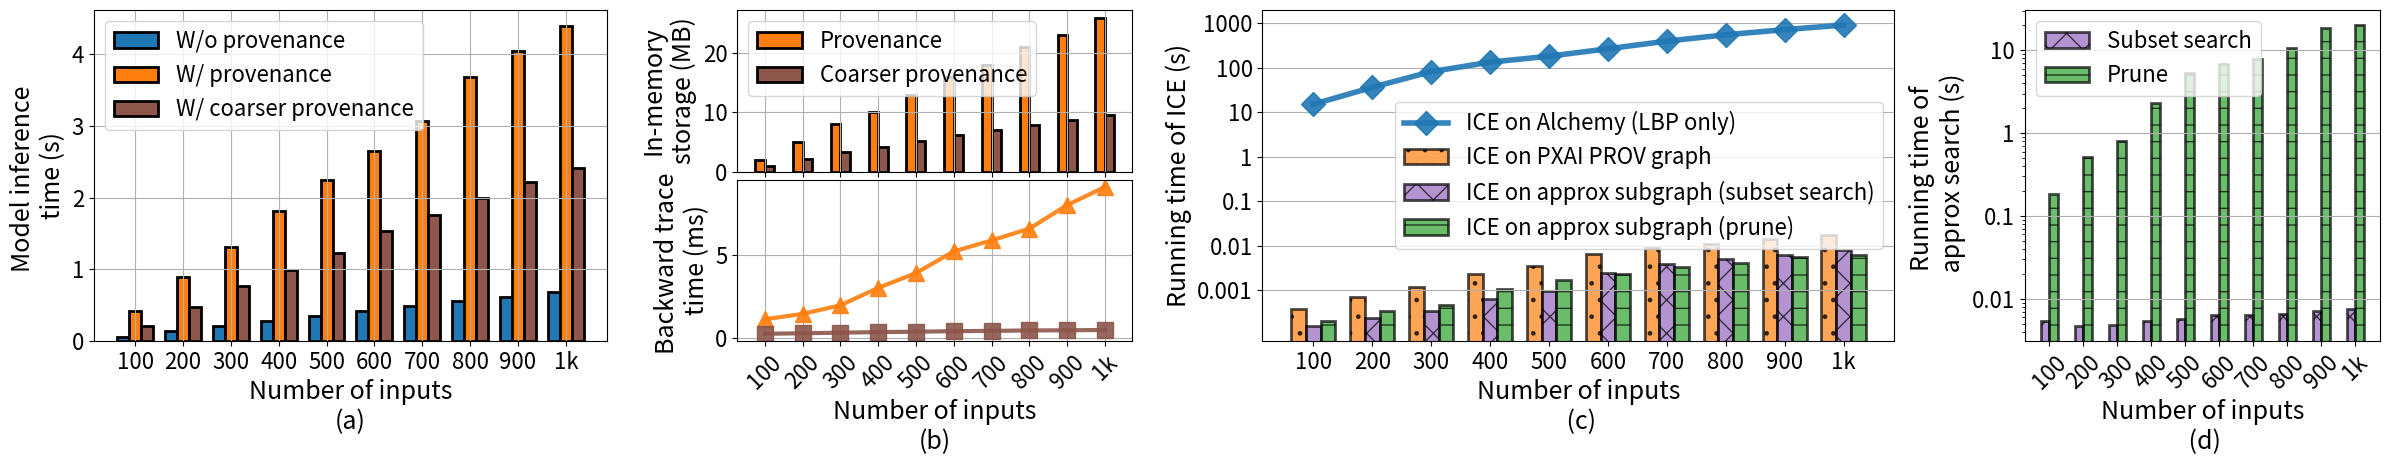

The script that saved this image: (Note: this script raises an exception after producing the figure.)
import matplotlib
matplotlib.rcParams['pdf.fonttype'] = 42
matplotlib.use('Agg')
import matplotlib.pyplot as plt
from matplotlib import gridspec
import numpy as np

def numberToStr(n):
  mag = 0
  while n/1000>1:
    n = n/1000
    mag += 1
  substring = ""
  if mag==1:
    substring = 'k'
  elif mag==2:
    substring = 'm'
  if n.is_integer():
    n = int(n)
  return str(n)+substring


def alchemyInfluenceTime():
  fig, ax = plt.subplots(figsize=(6, 6))
  xList = ["100", "200", "300", "400", "500", "600", "700", "800", "900", "1k"]
  x = np.arange(len(xList))

  y = [15, 18*2, 27*3, 33*4, 36*5, 44*6, 56*7, 68*8, 79*9, 90*10]
  y_total = [95, 121*2, 131*3, 146*4, 154*5, 175*6, 187*7, 211*8, 229*9, 269*10]

  ax.plot(x, y, marker="*", markersize=20, color="tab:brown", linewidth=3, alpha=0.8, label="Model inference time")
  ax.plot(x, y_total, marker="D", markersize=15, color="tab:orange", linewidth=3, alpha=0.8, label="Total running time")


  fs1 = 24
  fs2 = 20
  ax.set_ylabel('Time (s)', fontsize=fs1)
  ax.set_xlabel('Number of input features', fontsize=fs1)
  ax.set_xticks(x)
  ax.set_xticklabels(xList, fontsize=16)

  y_ticks = range(0, 3000, 300)
  y_ticklabels = [numberToStr(ele*1.0) for ele in y_ticks]
  ax.set_yticks(y_ticks)
  ax.set_yticklabels(y_ticklabels, fontsize=fs2)
  ax.grid()
  ax.legend(fontsize=fs2)
#   ax.set_yscale("log")
  plt.tight_layout()
  plt.savefig("./data/hypertext-class/sample7/images/alchemy_influence_time.pdf")

def drawMaintenanceQuery():
  fig = plt.figure(figsize=(13, 5.5))
  gs = gridspec.GridSpec(1, 2, width_ratios=[4.4, 3.6])
  # ax1 = fig.add_subplot(1, 2, 1)
  ax1 = plt.subplot(gs[0])
  xList = ["100", "200", "300", "400", "500", "600", "700", "800", "900", "1k"]
  origin = [0.063348, 0.142561, 0.209507, 0.273852, 0.348826, 0.419871, 0.484845, 0.553744, 0.621982, 0.690081 ]
  maintenance_fine = [0.424083, 0.887966, 1.31785, 1.81795, 2.24077, 2.64885, 3.07401, 3.68914, 4.05341, 4.39845 ]
  query_fine = [0.0011376, 0.0014631, 0.00197892, 0.00302829, 0.00391794, 0.00522415, 0.00588835, 0.00659315, 0.00801068, 0.00910626,]
  query_fine = np.array(query_fine)*1000
  maintenance_coarse = [0.206752, 0.476931, 0.766481, 0.98802, 1.23495, 1.54035, 1.76545, 1.99586, 2.22024, 2.41902]
  query_coarse = [0.000264171, 0.000294356, 0.000330009, 0.000365438, 0.0003871, 0.000420653, 0.000438427, 0.000464096, 0.000474362, 0.000492065]
  query_coarse = np.array(query_coarse)*1000
  x = np.arange(len(xList))
  w = 0.25
  lw = 2
  ax1.bar(x-w, origin, w, label='W/o provenance', color="tab:blue", edgecolor="black", linewidth=lw)
  ax1.bar(x, maintenance_fine, w, label='W/ finer provenance', color="tab:orange", edgecolor="black", linewidth=lw)
  ax1.bar(x+w, maintenance_coarse, w, label="W/ coarser provenance", color="tab:green", edgecolor="black", linewidth=lw)

  ax2 = plt.subplot(gs[1])
  ax2.plot(x, query_fine, label="Finer provenance", marker="^", markersize=15, color="tab:orange", linewidth=3, alpha=0.9)
  ax2.plot(x, query_coarse, label="Coarser provenance", marker="s", markersize=15, color="tab:green", linewidth=3, alpha=0.9)
  # box = ax.get_position()
  # ax.set_position([box.x0, box.y0+box.height*0.1, box.width, box.height*0.8])

  fs1 = 24
  fs2 = 20
  ax1.set_ylabel('Model inference time (s)', fontsize=fs1)
  ax1.set_yscale("linear")
  ax1.set_xlabel('Number of inputs\n(a)', fontsize=fs1)
  ax1.set_xticks(x)
  ax1.set_xticklabels(xList, fontsize=fs2)
  ax1.tick_params(axis="y", which="both", labelsize=fs2)
  ax1.tick_params(axis="y", which="both", labelsize=fs2)
  ax2.set_ylabel('Backward trace time (ms)', fontsize=fs1)
  ax2.set_yscale("linear")
  ax2.set_xlabel('Number of inputs\n(b)', fontsize=fs1)
  ax2.set_xticks(x)
  ax2.set_xticklabels(xList, fontsize=fs2)
  ax2.tick_params(axis="y", which="both", labelsize=fs2)
  # ax.set_yticks(list(range(0, 301, 50)))
  # ax.set_yticklabels([str(ele) for ele in list(range(0, 301, 50))], fontsize=fs2)
  # ax2.set_yticks(list(range(0, 9, 1)))
  # ax2.set_yticklabels([str(ele) for ele in list(range(0, 8))], fontsize=fs2)
  # fig.legend(fontsize=19, loc='upper center', bbox_to_anchor=(0.3,0.8),fancybox=True)
  ax1.grid()
  ax2.grid()
  ax1.legend(fontsize=fs2)
  ax2.legend(fontsize=fs2)
  plt.tight_layout()
  plt.savefig("./data/hypertext-class/sample7/images/pxai_maintain_query_coarse.pdf")


def overallComparison():
  # alchemy_bp = [95, 121*2, 131*3, 146*4, 154*5, 175*6, 187*7, 211*8, 229*9, 269*10]
  alchemy_bp = [15, 18*2, 27*3, 33*4, 36*5, 44*6, 56*7, 68*8, 79*9, 90*10]
  alchemy_bp = np.array(alchemy_bp)
  # alchemy_bp *= 1000
  

  fig, ax = plt.subplots(figsize=(16, 7))
  ax2 = ax.twinx()
  xList = ["100", "200", "300", "400", "500", "600", "700", "800", "900", "1k"]
  w = 0.3
  lw = 2
  x = np.arange(len(xList))

  ax2.plot(x, alchemy_bp, label='ICE on Alchemy (LBP only)', marker="D", markersize=20, color="tab:blue", linewidth=4, alpha=0.9)
  # ax.plot(x, alchemy_bp, label='ICE on Alchemy (LBP only)', marker="D", markersize=20, color="tab:blue", linewidth=4, alpha=0.9)

  approx_times = [0.00547228, 0.00469242, 0.00479458, 0.00544853, 0.00569537, 0.00629687, 0.00644849, 0.00663826, 0.00715675, 0.00755559, ]
  approx_times = np.array(approx_times)*1000
  ax.bar(x-w/2, approx_times, w, color="tab:purple", label="Approx subgraph searching", edgecolor="black", linewidth=lw, hatch='x', alpha=0.7)

  influ_times = [0.000374841, 0.00072196, 0.00117098, 0.00237264, 0.00352312, 0.00645057, 0.00869729, 0.0106812, 0.0140727, 0.0173866, ]
  influ_times = np.array(influ_times)*1000
  ax.bar(x+w/2, influ_times, w, label='ICE on original graph', color="tab:orange", hatch='.', edgecolor="black", linewidth=lw, alpha=0.7)

  # counter_times = [0.04, 0.1, 0.2, 0.45, 1, 1.9, 2.3, 3, 5.5, 9.061]
  # ax.bar(x+w/2, counter_times, w, bottom=influ_times, label='CFE w/o Approx Query', color="tab:green", hatch='++', edgecolor="black", linewidth=0, alpha=0.7)
  
  influ_times_approx = [0.000157281, 0.000232689, 0.000351128, 0.000627773, 0.000951316, 0.00250335, 0.00387824, 0.00494315, 0.00629363, 0.00786202, ]
  influ_times_approx = np.array(influ_times_approx)*1000
  ax.bar(x-w/2, influ_times_approx, w, bottom=approx_times, label="ICE on approx subgraph", color="tab:orange", hatch='x', edgecolor="black", linewidth=lw, alpha=0.7)

  # counter_times_approx = [4, 8, 12, 15, 24, 50, 56, 85, 100, 123]
  # ax.bar(x-w/2, counter_times_approx, w, bottom=[approx_times[i]+influ_times_approx[i] for i in range(10)], label="CFE w/ Approx Query", color="tab:green", hatch='xx', edgecolor="black", linewidth=0, alpha=0.7)
  
  box = ax.get_position()
  ax.set_position([box.x0, box.y0+box.height*0.05, box.width, box.height*0.95])

  fs1 = 30
  fs2 = 26
  ax.set_ylabel('PXAI running time (ms)', fontsize=fs1)
  ax.set_xlabel('Number of inputs', fontsize=fs1)
  ax2.set_ylabel("Alchemy running time (s)", fontsize=fs1)
  ax.set_xticks(x)
  ax.set_xticklabels(xList, fontsize=fs2)
  ax.tick_params(axis="y", which="both", labelsize=fs2)
  ax2.tick_params(axis="y", which="both", labelsize=fs2)
  yList2 = list(range(0, 14, 2))
  # ax2.set_yticks(yList2)
  # ax2.set_yticklabels([str(ele) for ele in yList2], fontsize=fs2)
  ax.set_yscale("linear")
  fig.legend(fontsize=26, ncol=1, loc='upper center', bbox_to_anchor=(0.33,0.88),fancybox=True)
  # ax.legend(fontsize=20)
  ax.grid(axis='y')
  # plt.tight_layout()
  plt.savefig("./data/hypertext-class/sample7/images/pxai-approx-ice-counter.pdf")


def overallComparison2():
  # alchemy_bp = [95, 121*2, 131*3, 146*4, 154*5, 175*6, 187*7, 211*8, 229*9, 269*10]
  alchemy_bp = [15, 18*2, 27*3, 33*4, 36*5, 44*6, 56*7, 68*8, 79*9, 90*10]
  alchemy_bp = np.array(alchemy_bp)
  
  fig = plt.figure(figsize=(13, 5.5))
  gs = gridspec.GridSpec(1, 2, width_ratios=[4.4, 3.6])
  # ax1 = fig.add_subplot(1, 2, 1)
  ax = plt.subplot(gs[0])
  ax1 = plt.subplot(gs[1])

  xList = ["100", "200", "300", "400", "500", "600", "700", "800", "900", "1k"]
  w = 0.3
  lw = 2
  x = np.arange(len(xList))

  ax.plot(x, alchemy_bp, label='ICE on Alchemy (LBP only)', marker="D", markersize=15, color="tab:blue", linewidth=4, alpha=0.9)

  approx_times = [0.00547228, 0.00469242, 0.00479458, 0.00544853, 0.00569537, 0.00629687, 0.00644849, 0.00663826, 0.00715675, 0.00755559, ]
  ax1.bar(x-w/2, approx_times, w, color="tab:purple", label="Subset search", edgecolor="black", linewidth=lw, hatch='x', alpha=0.7)

  approx_time_prune = [0.185705, 0.51779, 0.806564, 2.33705, 5.34172, 6.78155, 7.9102, 10.6765, 18.6857, 20.195,]
  ax1.bar(x+w/2, approx_time_prune, w, color="tab:green", label="Prune", edgecolor="black", linewidth=lw, hatch='-', alpha=0.7)

  influ_times = [0.000374841, 0.00072196, 0.00117098, 0.00237264, 0.00352312, 0.00645057, 0.00869729, 0.0106812, 0.0140727, 0.0173866, ]
  ax.bar(x-w, influ_times, w, label='ICE on PXAI PROV graph', color="tab:orange", hatch='.', edgecolor="black", linewidth=lw, alpha=0.7)

  # counter_times = [0.04, 0.1, 0.2, 0.45, 1, 1.9, 2.3, 3, 5.5, 9.061]
  # ax.bar(x+w/2, counter_times, w, bottom=influ_times, label='CFE w/o Approx Query', color="tab:green", hatch='++', edgecolor="black", linewidth=0, alpha=0.7)
  
  influ_times_approx = [0.000157281, 0.000232689, 0.000351128, 0.000627773, 0.000951316, 0.00250335, 0.00387824, 0.00494315, 0.00629363, 0.00786202, ]
  ax.bar(x, influ_times_approx, w, label="ICE on approx subgraph (subset search)", color="tab:purple", hatch='x', edgecolor="black", linewidth=lw, alpha=0.7)


  influ_time_approx_prune = [0.000206327, 0.000346406, 0.000472525, 0.00107084, 0.00167829, 0.00235278, 0.00330923, 0.00407384, 0.00548656, 0.00631705,]
  ax.bar(x+w, influ_time_approx_prune, w, label="ICE on approx subgraph (prune)", color="tab:green", hatch='-', edgecolor="black", linewidth=lw, alpha=0.7)

  # counter_times_approx = [4, 8, 12, 15, 24, 50, 56, 85, 100, 123]
  # ax.bar(x-w/2, counter_times_approx, w, bottom=[approx_times[i]+influ_times_approx[i] for i in range(10)], label="CFE w/ Approx Query", color="tab:green", hatch='xx', edgecolor="black", linewidth=0, alpha=0.7)
  
  # box = ax.get_position()
  # ax.set_position([box.x0, box.y0+box.height*0.05, box.width, box.height*0.95])

  fs1 = 20
  fs2 = 16
  ax.set_ylabel('Running time of ICE (s)', fontsize=fs1)
  ax.set_xlabel('Number of inputs\n (a)', fontsize=fs1)
  ax1.set_ylabel('Running time of approx search (s)', fontsize=fs1)
  ax1.set_xlabel('Number of inputs\n (b)', fontsize=fs1)
  ax.set_yscale("log")
  ax1.set_yscale("log")
  ax.set_xticks(x)
  ax.set_xticklabels(xList, fontsize=fs2)
  ax.set_yticks([0.001, 0.01, 0.1, 1, 10, 100, 1000])
  ax.set_yticklabels(["1e-3","1e-2","1e-1","1","10","1e2", "1e3"], fontsize=fs2)
  ax1.set_xticks(x)
  ax1.set_xticklabels(xList, fontsize=fs2)
  ax1.set_yticks([0.01, 0.1, 1, 10])
  ax1.set_yticklabels(["1e-2","1e-1", "1", "10"], fontsize=fs2)
  ax.tick_params(axis="y", which="both", labelsize=fs2)
  ax1.tick_params(axis="y", which="both", labelsize=fs2)
  # fig.legend(fontsize=26, ncol=1, loc='upper center', bbox_to_anchor=(0.7,0.76),fancybox=True)
  ax.legend(fontsize=fs2)
  ax1.legend(fontsize=fs2)
  ax.grid(axis='y')
  ax1.grid(axis='y')
  plt.tight_layout()
  plt.savefig("./data/hypertext-class/sample7/images/pxai-approx-ice-counter_log_new.pdf")


def drawAll():
  fig = plt.figure(figsize=(24, 4.75))
  gs = gridspec.GridSpec(1, 4, width_ratios=[6.5, 5, 8, 4.5])

  ax1 = plt.subplot(gs[0])
  xList = ["100", "200", "300", "400", "500", "600", "700", "800", "900", "1k"]
  origin = [0.063348, 0.142561, 0.209507, 0.273852, 0.348826, 0.419871, 0.484845, 0.553744, 0.621982, 0.690081 ]
  maintenance_fine = [0.424083, 0.887966, 1.31785, 1.81795, 2.24077, 2.64885, 3.07401, 3.68914, 4.05341, 4.39845 ]
  query_fine = [0.0011376, 0.0014631, 0.00197892, 0.00302829, 0.00391794, 0.00522415, 0.00588835, 0.00659315, 0.00801068, 0.00910626,]
  query_fine = np.array(query_fine)*1000
  maintenance_coarse = [0.206752, 0.476931, 0.766481, 0.98802, 1.23495, 1.54035, 1.76545, 1.99586, 2.22024, 2.41902]
  query_coarse = [0.000264171, 0.000294356, 0.000330009, 0.000365438, 0.0003871, 0.000420653, 0.000438427, 0.000464096, 0.000474362, 0.000492065]
  query_coarse = np.array(query_coarse)*1000
  x = np.arange(len(xList))
  w = 0.25
  lw = 2
  ax1.bar(x-w, origin, w, label='W/o provenance', color="tab:blue", edgecolor="black", linewidth=lw)
  ax1.bar(x, maintenance_fine, w, label='W/ provenance', color="tab:orange", edgecolor="black", linewidth=lw)
  ax1.bar(x+w, maintenance_coarse, w, label="W/ coarser provenance", color="tab:brown", edgecolor="black", linewidth=lw)

  gs_nested = gridspec.GridSpecFromSubplotSpec(2, 1, subplot_spec=gs[1], hspace=0.05)

  ax2 = plt.subplot(gs_nested[0])

  prov_storage = [2, 5, 8, 10, 13, 16, 18, 21, 23, 26]
  coarse_prov_storage = [0.935768, 2.11176, 3.22319, 4.132, 5.15813, 6.13573, 7.00042, 7.86276, 8.75736, 9.58237]
  ax2.bar(x-w/2, prov_storage, w, color="tab:orange", edgecolor="black", linewidth=lw, label="Provenance")
  ax2.bar(x+w/2, coarse_prov_storage, w, color="tab:brown", edgecolor="black", linewidth=lw, label="Coarser provenance")

  # 下半部分的子图，与ax2共享X轴
  ax2_twine = plt.subplot(gs_nested[1], sharex=ax2)

  ax2_twine.plot(x, query_fine, label="Provenance", marker="^", markersize=12, color="tab:orange", linewidth=3, alpha=0.9)
  ax2_twine.plot(x, query_coarse, label="Coarser provenance", marker="s", markersize=12, color="tab:brown", linewidth=3, alpha=0.9)
  # box = ax.get_position()
  # ax.set_position([box.x0, box.y0+box.height*0.1, box.width, box.height*0.8])

  fs1 = 18
  fs2 = 16
  w = 0.5
  ax1.set_ylabel('Model inference \ntime (s)', fontsize=fs1)
  ax1.set_yscale("linear")
  ax1.set_xlabel('Number of inputs\n(a)', fontsize=fs1)
  ax1.set_xticks(x)
  ax1.set_xticklabels(xList, fontsize=fs2)
  ax1.tick_params(axis="y", which="both", labelsize=fs2)
  ax1.tick_params(axis="y", which="both", labelsize=fs2)
  ax2_twine.set_ylabel('Backward trace \ntime (ms)', fontsize=fs1)
  ax2.set_ylabel('In-memory\nstorage (MB)', fontsize=fs1)
  ax2_twine.set_yscale("linear")
  ax2_twine.set_xlabel('Number of inputs\n(b)', fontsize=fs1)
  ax2_twine.set_xticks(x)
  ax2_twine.set_xticklabels(xList, fontsize=fs2, rotation=45)
  ax2_twine.tick_params(axis="y", which="both", labelsize=fs2)
  ax2.tick_params(axis="y", which="both", labelsize=fs2)
  ax1.grid()
  ax2.grid()
  ax2_twine.grid()
  ax1.legend(fontsize=fs2)
  ax2.legend(fontsize=fs2)
  # ax2_twine.legend(fontsize=fs2)

  ax3 = plt.subplot(gs[2])
  ax4 = plt.subplot(gs[3])

  alchemy_bp = [15, 18*2, 27*3, 33*4, 36*5, 44*6, 56*7, 68*8, 79*9, 90*10]
  alchemy_bp = np.array(alchemy_bp)

  xList = ["100", "200", "300", "400", "500", "600", "700", "800", "900", "1k"]
  w = 0.25
  lw = 2
  x = np.arange(len(xList))

  ax3.plot(x, alchemy_bp, label='ICE on Alchemy (LBP only)', marker="D", markersize=12, color="tab:blue", linewidth=4, alpha=0.9)

  approx_times = [0.00547228, 0.00469242, 0.00479458, 0.00544853, 0.00569537, 0.00629687, 0.00644849, 0.00663826, 0.00715675, 0.00755559, ]
  ax4.bar(x-w/2, approx_times, w, color="tab:purple", label="Subset search", edgecolor="black", linewidth=lw, hatch='x', alpha=0.7)

  approx_time_prune = [0.185705, 0.51779, 0.806564, 2.33705, 5.34172, 6.78155, 7.9102, 10.6765, 18.6857, 20.195,]
  ax4.bar(x+w/2, approx_time_prune, w, color="tab:green", label="Prune", edgecolor="black", linewidth=lw, hatch='-', alpha=0.7)

  influ_times = [0.000374841, 0.00072196, 0.00117098, 0.00237264, 0.00352312, 0.00645057, 0.00869729, 0.0106812, 0.0140727, 0.0173866, ]
  ax3.bar(x-w, influ_times, w, label='ICE on PXAI PROV graph', color="tab:orange", hatch='.', edgecolor="black", linewidth=lw, alpha=0.7)
  
  influ_times_approx = [0.000157281, 0.000232689, 0.000351128, 0.000627773, 0.000951316, 0.00250335, 0.00387824, 0.00494315, 0.00629363, 0.00786202, ]
  ax3.bar(x, influ_times_approx, w, label="ICE on approx subgraph (subset search)", color="tab:purple", hatch='x', edgecolor="black", linewidth=lw, alpha=0.7)

  influ_time_approx_prune = [0.000206327, 0.000346406, 0.000472525, 0.00107084, 0.00167829, 0.00235278, 0.00330923, 0.00407384, 0.00548656, 0.00631705,]
  ax3.bar(x+w, influ_time_approx_prune, w, label="ICE on approx subgraph (prune)", color="tab:green", hatch='-', edgecolor="black", linewidth=lw, alpha=0.7)

  fs1 = 18
  fs2 = 16
  ax3.set_ylabel('Running time of ICE (s)', fontsize=fs1)
  ax3.set_xlabel('Number of inputs\n (c)', fontsize=fs1)
  ax4.set_ylabel('Running time of \n approx search (s)', fontsize=fs1)
  ax4.set_xlabel('Number of inputs\n (d)', fontsize=fs1)
  ax3.set_yscale("log")
  ax4.set_yscale("log")
  ax3.set_xticks(x)
  ax3.set_xticklabels(xList, fontsize=fs2)
  ax3.set_yticks([0.001, 0.01, 0.1, 1, 10, 100, 1000])
  ax3.set_yticklabels(["0.001","0.01","0.1","1","10","100", "1000"], fontsize=fs2)
  ax4.set_xticks(x)
  ax4.set_xticklabels(xList, fontsize=fs2, rotation=45)
  ax4.set_yticks([0.01, 0.1, 1, 10])
  ax4.set_yticklabels(["0.01","0.1", "1", "10"], fontsize=fs2)
  ax3.tick_params(axis="y", which="both", labelsize=fs2)
  ax4.tick_params(axis="y", which="both", labelsize=fs2)
  ax3.legend(fontsize=fs2)
  ax4.legend(fontsize=fs2)
  ax3.grid(axis='y')
  ax4.grid(axis='y')
  plt.tight_layout()
  plt.savefig("./data/hypertext-class/sample7/images/pgm_all.pdf")

if __name__=="__main__":
  # alchemyInfluenceTime()
  # drawMaintenanceQuery()
  # overallComparison()
  # overallComparison2()

  drawAll()